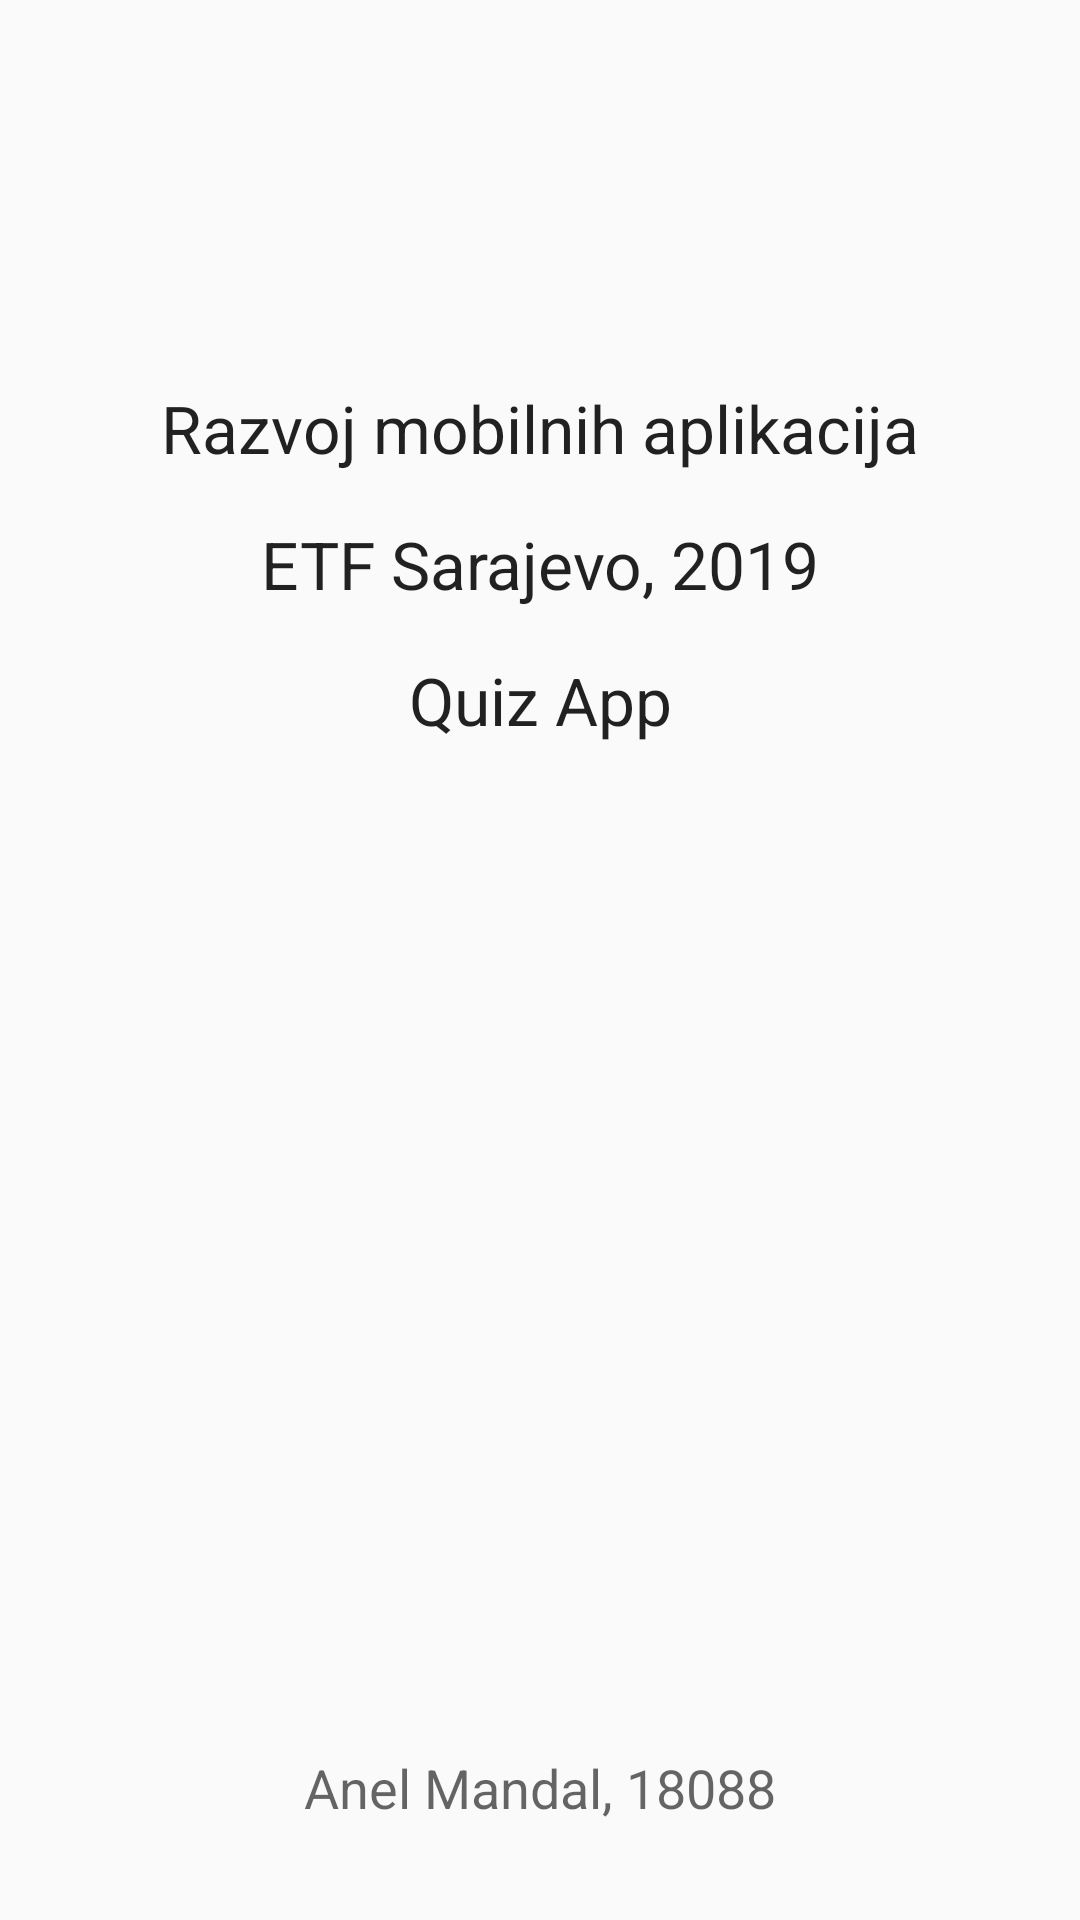

Android layout source for this screen:
<!-- AndroidManifest.xml: application theme AppTheme -->
<!-- res/layout/activity_main.xml -->
<?xml version="1.0" encoding="utf-8"?>
<androidx.constraintlayout.widget.ConstraintLayout xmlns:android="http://schemas.android.com/apk/res/android"
    xmlns:app="http://schemas.android.com/apk/res-auto"
    xmlns:tools="http://schemas.android.com/tools"
    android:layout_width="match_parent"
    android:layout_height="match_parent"
    tools:context=".aktivnosti.MainActivity">

    <TextView
        android:id="@+id/textView2"
        android:layout_width="wrap_content"
        android:layout_height="wrap_content"
        android:layout_marginStart="8dp"
        android:layout_marginTop="128dp"
        android:layout_marginEnd="8dp"
        android:text="Razvoj mobilnih aplikacija"
        android:textAppearance="@style/TextAppearance.AppCompat.Large"
        app:layout_constraintEnd_toEndOf="parent"
        app:layout_constraintStart_toStartOf="parent"
        app:layout_constraintTop_toTopOf="parent"
        tools:ignore="HardcodedText" />

    <TextView
        android:id="@+id/textView3"
        android:layout_width="wrap_content"
        android:layout_height="wrap_content"
        android:layout_marginStart="8dp"
        android:layout_marginTop="16dp"
        android:layout_marginEnd="8dp"
        android:text="Quiz App"
        android:textAppearance="@style/TextAppearance.AppCompat.Large"
        app:layout_constraintEnd_toEndOf="parent"
        app:layout_constraintStart_toStartOf="parent"
        app:layout_constraintTop_toBottomOf="@+id/textView4"
        tools:ignore="HardcodedText" />

    <TextView
        android:id="@+id/textView4"
        android:layout_width="wrap_content"
        android:layout_height="wrap_content"
        android:layout_marginStart="8dp"
        android:layout_marginTop="16dp"
        android:layout_marginEnd="8dp"
        android:text="ETF Sarajevo, 2019"
        android:textAppearance="@style/TextAppearance.AppCompat.Large"
        app:layout_constraintEnd_toEndOf="parent"
        app:layout_constraintStart_toStartOf="parent"
        app:layout_constraintTop_toBottomOf="@+id/textView2"
        tools:ignore="HardcodedText" />

    <TextView
        android:id="@+id/textView5"
        android:layout_width="wrap_content"
        android:layout_height="wrap_content"
        android:layout_marginStart="8dp"
        android:layout_marginEnd="8dp"
        android:layout_marginBottom="32dp"
        android:text="Anel Mandal, 18088"
        android:textAppearance="@style/TextAppearance.AppCompat.Medium"
        app:layout_constraintBottom_toBottomOf="parent"
        app:layout_constraintEnd_toEndOf="parent"
        app:layout_constraintStart_toStartOf="parent"
        tools:ignore="HardcodedText" />
</androidx.constraintlayout.widget.ConstraintLayout>
<!-- resources referenced by this layout -->
<resources>
  <style name="AppTheme" parent="Theme.AppCompat.Light.DarkActionBar">
          
          <item name="colorPrimary">@color/colorPrimary</item>
          <item name="colorPrimaryDark">@color/colorPrimaryDark</item>
          <item name="colorAccent">@color/colorAccent</item>
      </style>
  <color name="colorPrimary">#048E42</color>
  <color name="colorPrimaryDark">#00574B</color>
  <color name="colorAccent">#D8671B</color>
</resources>
